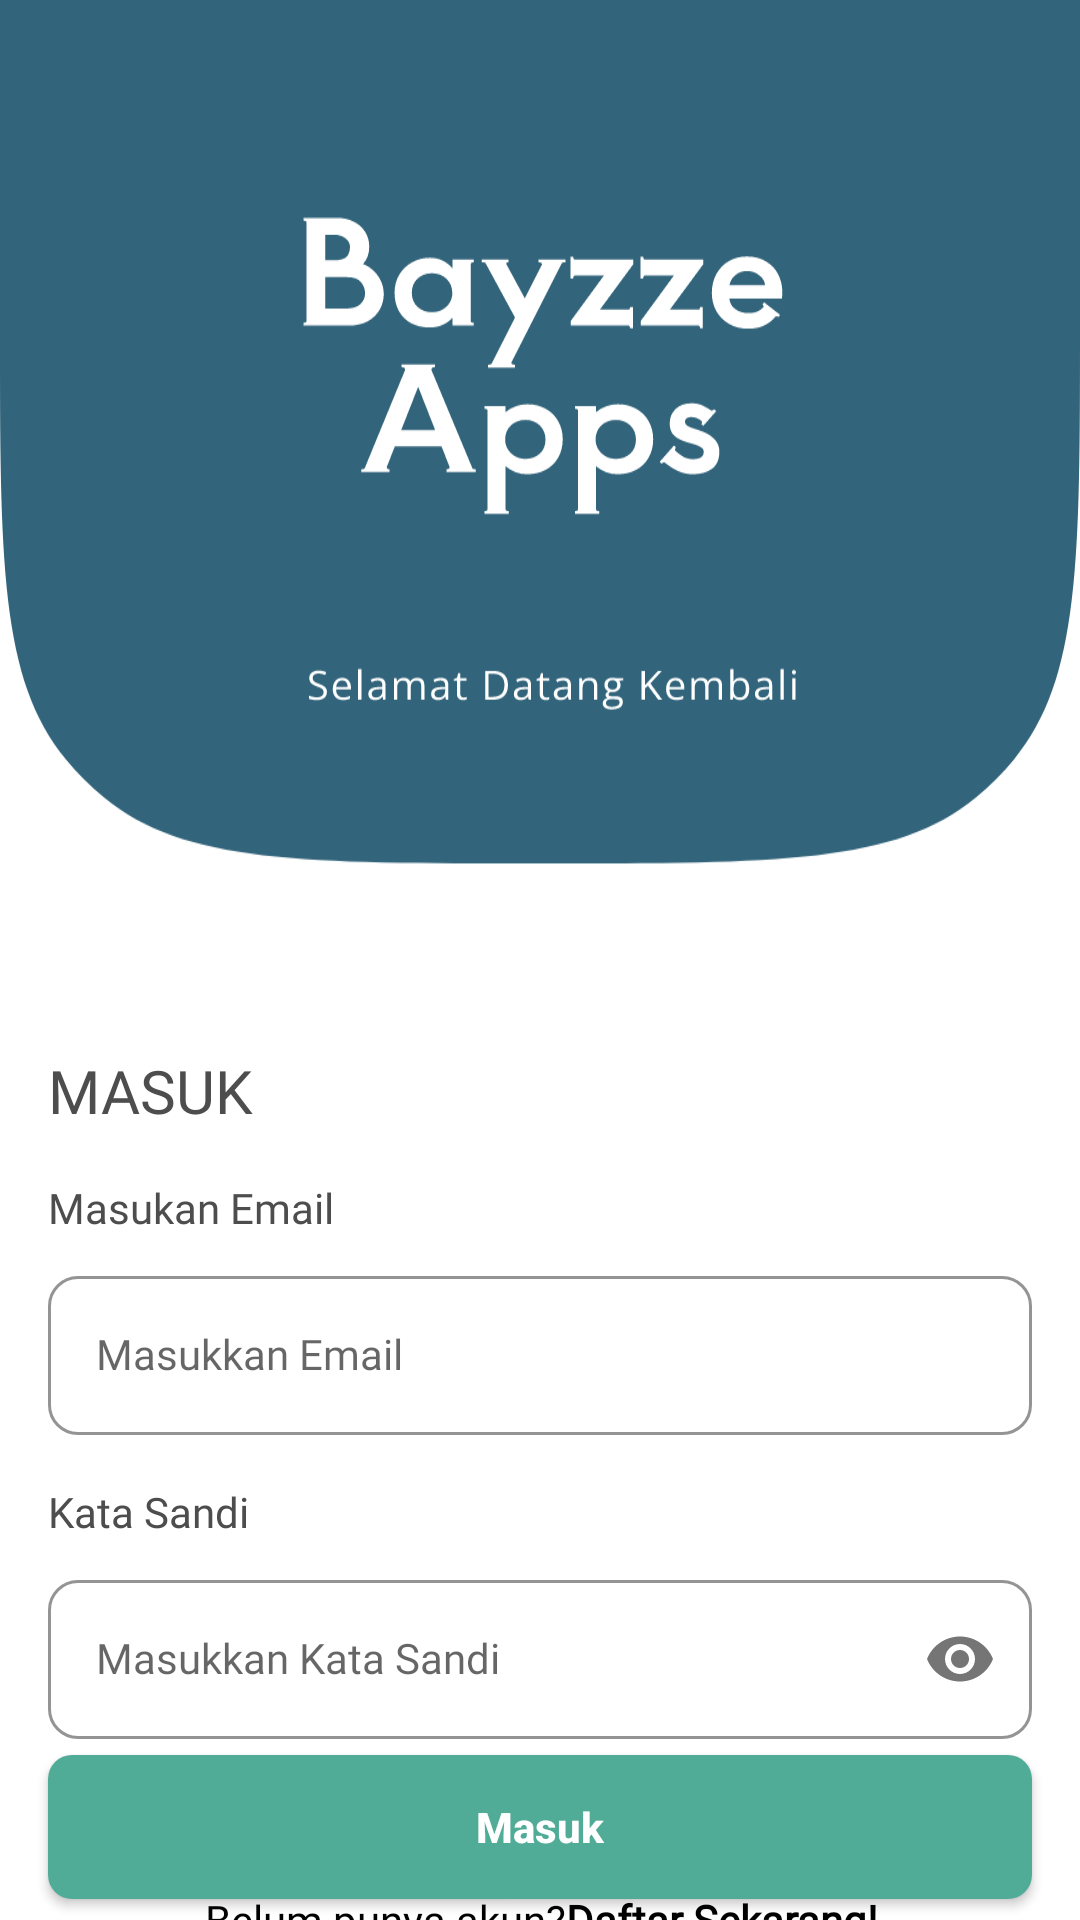

Layout XML and referenced resources for this Android screen:
<!-- AndroidManifest.xml: activity theme Theme.LoginAndSignUp -->
<!-- res/layout/activity_sign_in.xml -->
<androidx.constraintlayout.widget.ConstraintLayout xmlns:android="http://schemas.android.com/apk/res/android"
    xmlns:app="http://schemas.android.com/apk/res-auto"
    xmlns:tools="http://schemas.android.com/tools"
    android:layout_width="match_parent"
    android:layout_height="match_parent"
    tools:context=".activity.SignInActivity">

    
    <ImageView
        android:layout_width="match_parent"
        android:layout_height="match_parent"
        android:src="@drawable/signin"
        android:scaleType="centerCrop"
        app:layout_constraintTop_toBottomOf="@id/bigTitle"
        app:layout_constraintBottom_toTopOf="@id/emailLayout" />

    
    <TextView
        android:id="@+id/bigTitle"
        android:layout_width="wrap_content"
        android:layout_height="wrap_content"
        android:text="MASUK"
        android:textSize="20sp"
        android:textColor="#4D4D4D"
        android:fontFamily="@font/poppins"
        android:fontWeight="600"
        android:lineHeight="28dp"
        android:letterSpacing="0"
        android:textAlignment="textStart"
        android:layout_marginStart="16dp"
        android:layout_marginTop="350dp"
        app:layout_constraintTop_toTopOf="parent"
        app:layout_constraintStart_toStartOf="parent" />
    
    <TextView
        android:id="@+id/emailTitle"
        android:layout_width="wrap_content"
        android:layout_height="wrap_content"
        android:text="Masukan Email"
        android:textColor="#4D4D4D"
        android:fontFamily="@font/poppins"
        android:layout_marginStart="16dp"
        android:layout_marginTop="16dp"
        app:layout_constraintStart_toStartOf="parent"
        app:layout_constraintTop_toBottomOf="@id/bigTitle" />

    
    <com.google.android.material.textfield.TextInputLayout
        android:id="@+id/emailLayout"
        style="@style/LoginTextInputOuterFieldStyle"
        android:layout_width="match_parent"
        android:layout_height="wrap_content"
        android:layout_marginHorizontal="16dp"
        android:layout_marginTop="8dp"
        app:boxCornerRadiusBottomEnd="10dp"
        app:boxCornerRadiusBottomStart="10dp"
        app:boxCornerRadiusTopEnd="10dp"
        app:boxCornerRadiusTopStart="10dp"
        app:boxStrokeColor="@color/sage_500"
        app:hintTextColor="@color/sage_500"
        app:layout_constraintEnd_toEndOf="parent"
        app:layout_constraintStart_toStartOf="parent"
        app:layout_constraintTop_toBottomOf="@id/emailTitle">

        <com.google.android.material.textfield.TextInputEditText
            android:id="@+id/emailEt"
            style="@style/LoginTextInputInnerFieldStyle"
            android:layout_width="match_parent"
            android:layout_height="wrap_content"
            android:hint="Masukkan Email"
            android:fontFamily="@font/poppins"
            android:inputType="textEmailAddress" />

    </com.google.android.material.textfield.TextInputLayout>

    
    <TextView
        android:id="@+id/passwordTitle"
        android:layout_width="wrap_content"
        android:layout_height="wrap_content"
        android:text="Kata Sandi"
        android:textColor="#4D4D4D"
        android:fontFamily="@font/poppins"
        android:layout_marginStart="16dp"
        android:layout_marginTop="16dp"
        app:layout_constraintStart_toStartOf="parent"
        app:layout_constraintTop_toBottomOf="@id/emailLayout" />

    
    <com.google.android.material.textfield.TextInputLayout
        android:id="@+id/passwordLayout"
        style="@style/LoginTextInputOuterFieldStyle"
        android:layout_width="match_parent"
        android:layout_height="wrap_content"
        android:layout_marginHorizontal="16dp"
        android:layout_marginTop="8dp"
        app:boxCornerRadiusBottomEnd="10dp"
        app:boxCornerRadiusBottomStart="10dp"
        app:boxCornerRadiusTopEnd="10dp"
        app:boxCornerRadiusTopStart="10dp"
        app:boxStrokeColor="@color/sage_500"
        app:hintTextColor="@color/sage_500"
        app:layout_constraintEnd_toEndOf="parent"
        app:layout_constraintStart_toStartOf="parent"
        app:layout_constraintTop_toBottomOf="@id/passwordTitle"
        app:passwordToggleEnabled="true">

        <com.google.android.material.textfield.TextInputEditText
            android:id="@+id/passET"
            style="@style/LoginTextInputInnerFieldStyle"
            android:layout_width="match_parent"
            android:layout_height="wrap_content"
            android:fontFamily="@font/poppins"
            android:hint="Masukkan Kata Sandi"
            android:inputType="textPassword" />
    </com.google.android.material.textfield.TextInputLayout>

    
    <androidx.appcompat.widget.AppCompatButton
        android:id="@+id/button"
        android:layout_width="0dp"
        android:layout_height="wrap_content"
        android:layout_marginHorizontal="16dp"
        android:background="@drawable/button_background"
        android:text="Masuk"
        android:textAllCaps="false"
        android:textColor="@color/white"
        android:textStyle="bold"
        app:layout_constraintBottom_toBottomOf="parent"
        app:layout_constraintEnd_toEndOf="parent"
        app:layout_constraintStart_toStartOf="parent"
        app:layout_constraintTop_toBottomOf="@+id/passwordLayout"
        app:layout_constraintVertical_bias="0.428" />

    
    <LinearLayout
        android:layout_width="wrap_content"
        android:layout_height="wrap_content"
        android:orientation="horizontal"
        app:layout_constraintBottom_toBottomOf="parent"
        app:layout_constraintEnd_toEndOf="parent"
        app:layout_constraintHorizontal_bias="0.504"
        app:layout_constraintStart_toStartOf="parent"
        app:layout_constraintTop_toBottomOf="@+id/button"
        app:layout_constraintVertical_bias="0.238">
        <TextView
            android:id="@+id/textView"
            android:layout_width="wrap_content"
            android:layout_height="wrap_content"
            android:text="Belum punya akun?"
            android:textColor="@color/black"
            android:fontFamily="@font/poppins"/>
        <TextView
            android:id="@+id/textViewDaftar"
            android:layout_width="wrap_content"
            android:layout_height="wrap_content"
            android:text="Daftar Sekarang!"
            android:textStyle="bold"
            android:textColor="@color/black"
            android:fontFamily="@font/poppins"/>
    </LinearLayout>

</androidx.constraintlayout.widget.ConstraintLayout>
<!-- resources referenced by this layout -->
<resources>
  <color name="black">#FF000000</color>
  <color name="sage_500">#2C6777</color>
  <color name="white">#FFFFFFFF</color>
  <!-- drawable button_background (drawable) -->
  <?xml version="1.0" encoding="utf-8"?>
  <shape xmlns:android="http://schemas.android.com/apk/res/android">
      <corners android:radius="8dp" /> 
      <solid android:color="@color/teal_500" />
  </shape>
  <!-- drawable signin: vector/xml drawable (drawable, 25001 chars, omitted) -->
  <style name="LoginTextInputInnerFieldStyle" parent="Widget.MaterialComponents.TextInputLayout.OutlinedBox">
          <item name="android:layout_width">match_parent</item>
          <item name="android:layout_height">wrap_content</item>
          <item name="android:textColor">@color/black</item>
          <item name="android:textColorHint">@color/black</item>
          <item name="android:maxLines">1</item>
          <item name="android:textSize">14sp</item>
          <item name="android:singleLine">true</item>
      </style>
  <style name="LoginTextInputOuterFieldStyle" parent="Widget.MaterialComponents.TextInputLayout.OutlinedBox">
          <item name="android:layout_width">match_parent</item>
          <item name="android:layout_height">wrap_content</item>
          <item name="android:layout_marginTop">15dp</item>
          <item name="android:layout_marginBottom">15dp</item>
      </style>
  <style name="Theme.LoginAndSignUp" parent="Theme.MaterialComponents.DayNight.NoActionBar">
          
          <item name="colorPrimary">@color/purple_500</item>
          <item name="colorPrimaryVariant">@color/purple_700</item>
          <item name="colorOnPrimary">@color/white</item>
          
          <item name="colorSecondary">@color/teal_200</item>
          <item name="colorSecondaryVariant">@color/teal_700</item>
          <item name="colorOnSecondary">@color/black</item>
          
          <item name="android:statusBarColor">@color/sage_700</item>
          
      </style>
  <color name="teal_500">#50AC97</color>
  <color name="purple_500">#FF6200EE</color>
  <color name="purple_700">#FF3700B3</color>
  <color name="teal_200">#FF03DAC5</color>
  <color name="teal_700">#FF018786</color>
  <color name="sage_700">#32647B</color>
</resources>
